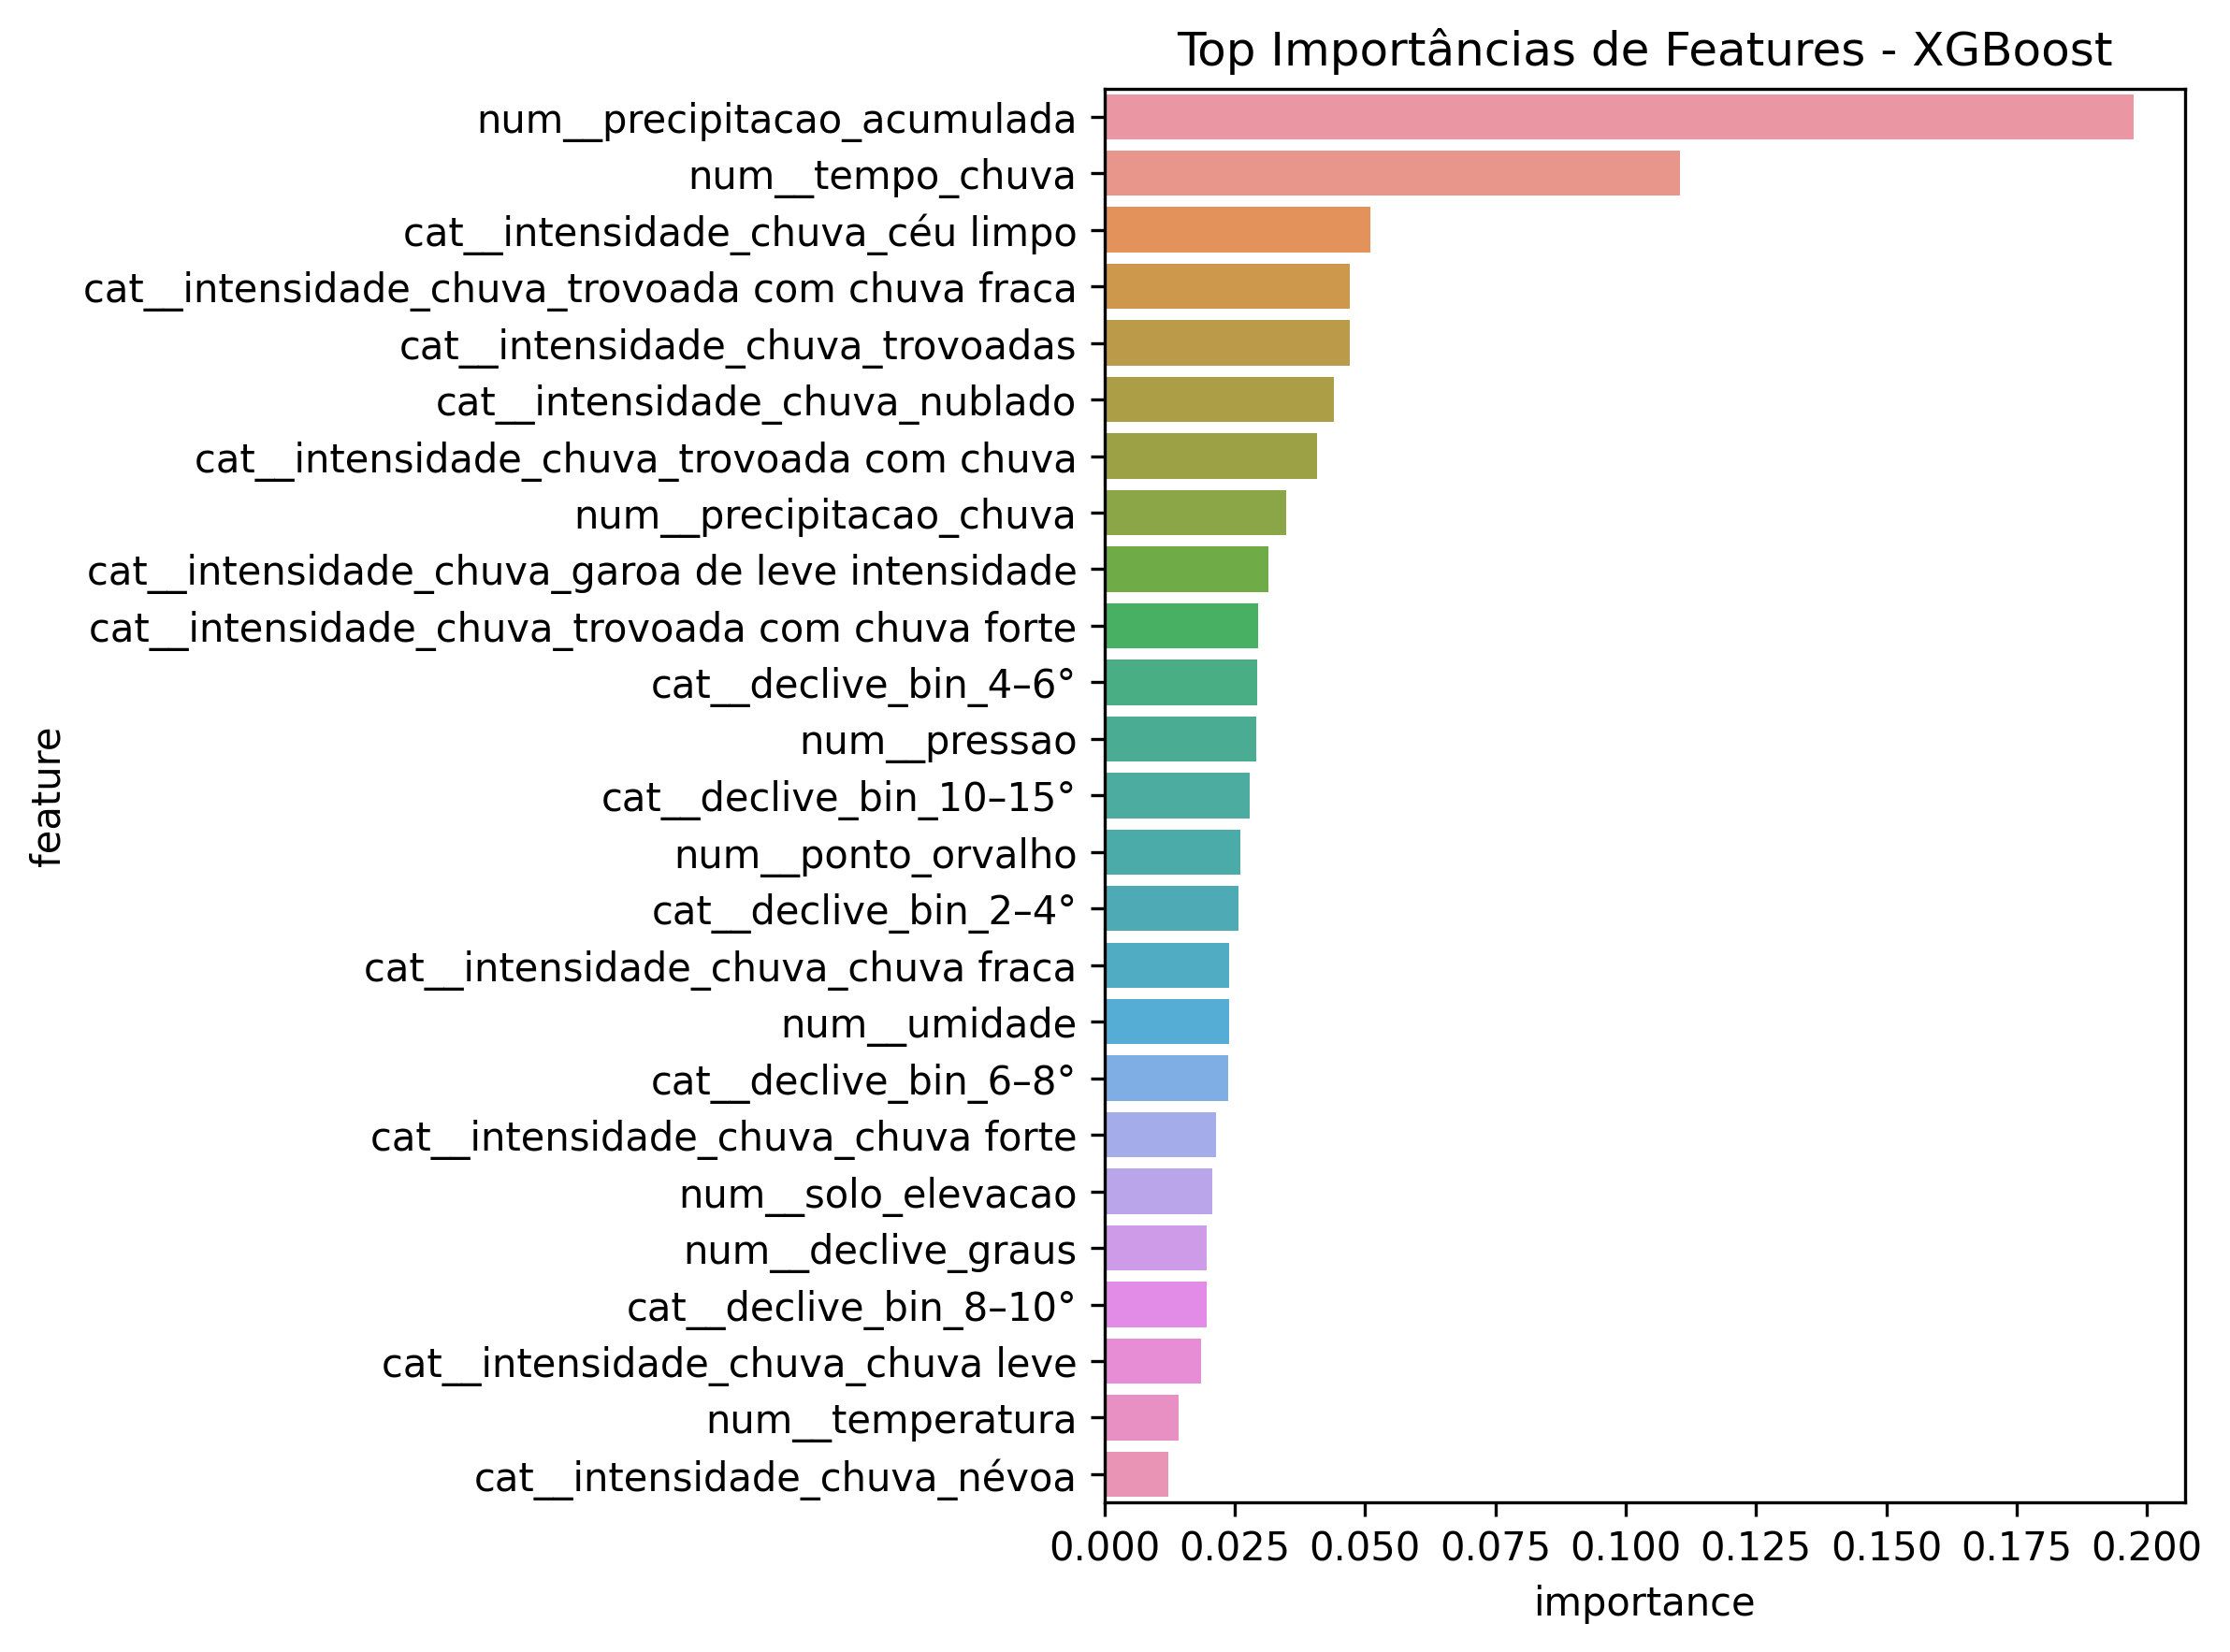

Source data for this figure (header and first rows):
feature, importance
num__precipitacao_acumulada, 0.1974
num__tempo_chuva, 0.1105
cat__intensidade_chuva_céu limpo, 0.05096
cat__intensidade_chuva_trovoada com chuv…, 0.04707
cat__intensidade_chuva_trovoadas, 0.04706
cat__intensidade_chuva_nublado, 0.044
cat__intensidade_chuva_trovoada com chuv…, 0.04089
num__precipitacao_chuva, 0.03495
cat__intensidade_chuva_garoa de leve int…, 0.03141
cat__intensidade_chuva_trovoada com chuv…, 0.02951
cat__declive_bin_4–6°, 0.02933
num__pressao, 0.02916
cat__declive_bin_10–15°, 0.02792
num__ponto_orvalho, 0.02611
cat__declive_bin_2–4°, 0.02578
cat__intensidade_chuva_chuva fraca, 0.02399
num__umidade, 0.02389
cat__declive_bin_6–8°, 0.02374
cat__intensidade_chuva_chuva forte, 0.02141
num__solo_elevacao, 0.0207
num__declive_graus, 0.0197
cat__declive_bin_8–10°, 0.0197
cat__intensidade_chuva_chuva leve, 0.01863
num__temperatura, 0.01427
cat__intensidade_chuva_névoa, 0.01223
cat__intensidade_chuva_nuvens dispersas, 0.01165
cat__intensidade_chuva_chuva moderada, 0.01101
cat__intensidade_chuva_algumas nuvens, 0.007082
cat__intensidade_chuva_neblina, 0.0
cat__intensidade_chuva_mist, 0.0
cat__intensidade_chuva_trovoada, 0.0
cat__intensidade_chuva_chuva muito forte, 0.0
cat__intensidade_chuva_chuva leva, 0.0
cat__intensidade_chuva_chuva forte, névo…, 0.0
cat__declive_bin_0–2°, 0.0
cat__intensidade_chuva_chuva de intensid…, 0.0
cat__declive_bin_15–60°, 0.0
cat__intensidade_chuva_chava moderada, 0.0
num__slope_plano, 0.0
cat__intensidade_chuva_chuvas, 0.0
